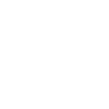
t = 0.00 s
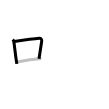
t = 2.25 s
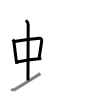
t = 4.50 s
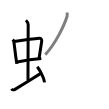
t = 6.50 s
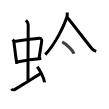
t = 8.75 s
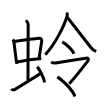
t = 11.00 s

The animated SVG that drew these frames (rendered in a browser with its animation timeline set to each time). Animation: 11 SMIL elements (animate=11); one cycle of 11.00 s.

<svg width="109px" height="109px" viewBox="0 0 px 109px" xmlns="http://www.w3.org/2000/svg" xmlns:xlink="http://www.w3.org/1999/xlink" xml:space="preserve" version="1.1"  baseProfile="full">
<path d="M12.76,39.4c0.44,0.51,0.98,1.4,1.08,2.06c0.83,5.79,1.29,11.54,2.97,22.43" style="fill:none;stroke:black;stroke-width:3;opacity:0">
  <animate attributeType="CSS" attributeName="opacity" from="0" to="1" begin="0s" dur="1s" repeatCount="Indefinite" fill="freeze" />
</path>
<path d="M14.16,41.48c6.65-0.97,20.23-2.83,25.04-3.2c1.88-0.14,2.74,1.38,2.51,2.83c-0.8,4.98-1.4,9.34-2.7,17.62" style="fill:none;stroke:black;stroke-width:3;opacity:0">
  <animate attributeType="CSS" attributeName="opacity" from="0" to="1" begin="1s" dur="1s" repeatCount="Indefinite" fill="freeze" />
</path>
<path d="M17.06,61.93c5.35-0.98,16.19-2.68,24.26-3.39" style="fill:none;stroke:black;stroke-width:3;opacity:0">
  <animate attributeType="CSS" attributeName="opacity" from="0" to="1" begin="2s" dur="1s" repeatCount="Indefinite" fill="freeze" />
</path>
<path d="M25.92,20.25c1.08,1,2.26,2.75,2.26,4.47c0,4.78-0.2,42.28-0.2,55.66" style="fill:none;stroke:black;stroke-width:3;opacity:0">
  <animate attributeType="CSS" attributeName="opacity" from="0" to="1" begin="3s" dur="1s" repeatCount="Indefinite" fill="freeze" />
</path>
<path d="M11.57,88.77c0.6,1.16,2.46,1.11,3.06,0.82c0.6-0.29,22.04-13.65,25.76-15.97" style="fill:none;stroke:black;stroke-width:3;opacity:0">
  <animate attributeType="CSS" attributeName="opacity" from="0" to="1" begin="4s" dur="1s" repeatCount="Indefinite" fill="freeze" />
</path>
<path d="M37.25,66.75c2.42,3.03,6.7,10.93,7.31,15.64" style="fill:none;stroke:black;stroke-width:3;opacity:0">
  <animate attributeType="CSS" attributeName="opacity" from="0" to="1" begin="5s" dur="1s" repeatCount="Indefinite" fill="freeze" />
</path>
<path d="M67.15,12.5c0.07,1.01,0.3,2.66-0.14,4.07C64.25,25.5,55.5,43.75,45.25,54.6" style="fill:none;stroke:black;stroke-width:3;opacity:0">
  <animate attributeType="CSS" attributeName="opacity" from="0" to="1" begin="6s" dur="1s" repeatCount="Indefinite" fill="freeze" />
</path>
<path d="M67.17,17.29c4.53,5.36,21,27.04,24.82,31.5c1.3,1.51,2.96,2.16,4.26,2.59" style="fill:none;stroke:black;stroke-width:3;opacity:0">
  <animate attributeType="CSS" attributeName="opacity" from="0" to="1" begin="7s" dur="1s" repeatCount="Indefinite" fill="freeze" />
</path>
<path d="M62.2,41.83c4.14,2.1,10.71,8.62,11.74,11.88" style="fill:none;stroke:black;stroke-width:3;opacity:0">
  <animate attributeType="CSS" attributeName="opacity" from="0" to="1" begin="8s" dur="1s" repeatCount="Indefinite" fill="freeze" />
</path>
<path d="M51.19,61.87c1.07,0.88,3.33,1.31,4.55,1.08c2.41-0.44,27.75-4.31,30.29-4.75c2.54-0.44,3.18,1.04,1.35,3.38c-4.28,5.48-16.57,20.49-18.18,22.25" style="fill:none;stroke:black;stroke-width:3;opacity:0">
  <animate attributeType="CSS" attributeName="opacity" from="0" to="1" begin="9s" dur="1s" repeatCount="Indefinite" fill="freeze" />
</path>
<path d="M57.25,76.9c4.35,2.62,15.62,12.73,17.67,19.6" style="fill:none;stroke:black;stroke-width:3;opacity:0">
  <animate attributeType="CSS" attributeName="opacity" from="0" to="1" begin="10s" dur="1s" repeatCount="Indefinite" fill="freeze" />
</path>
</svg>
